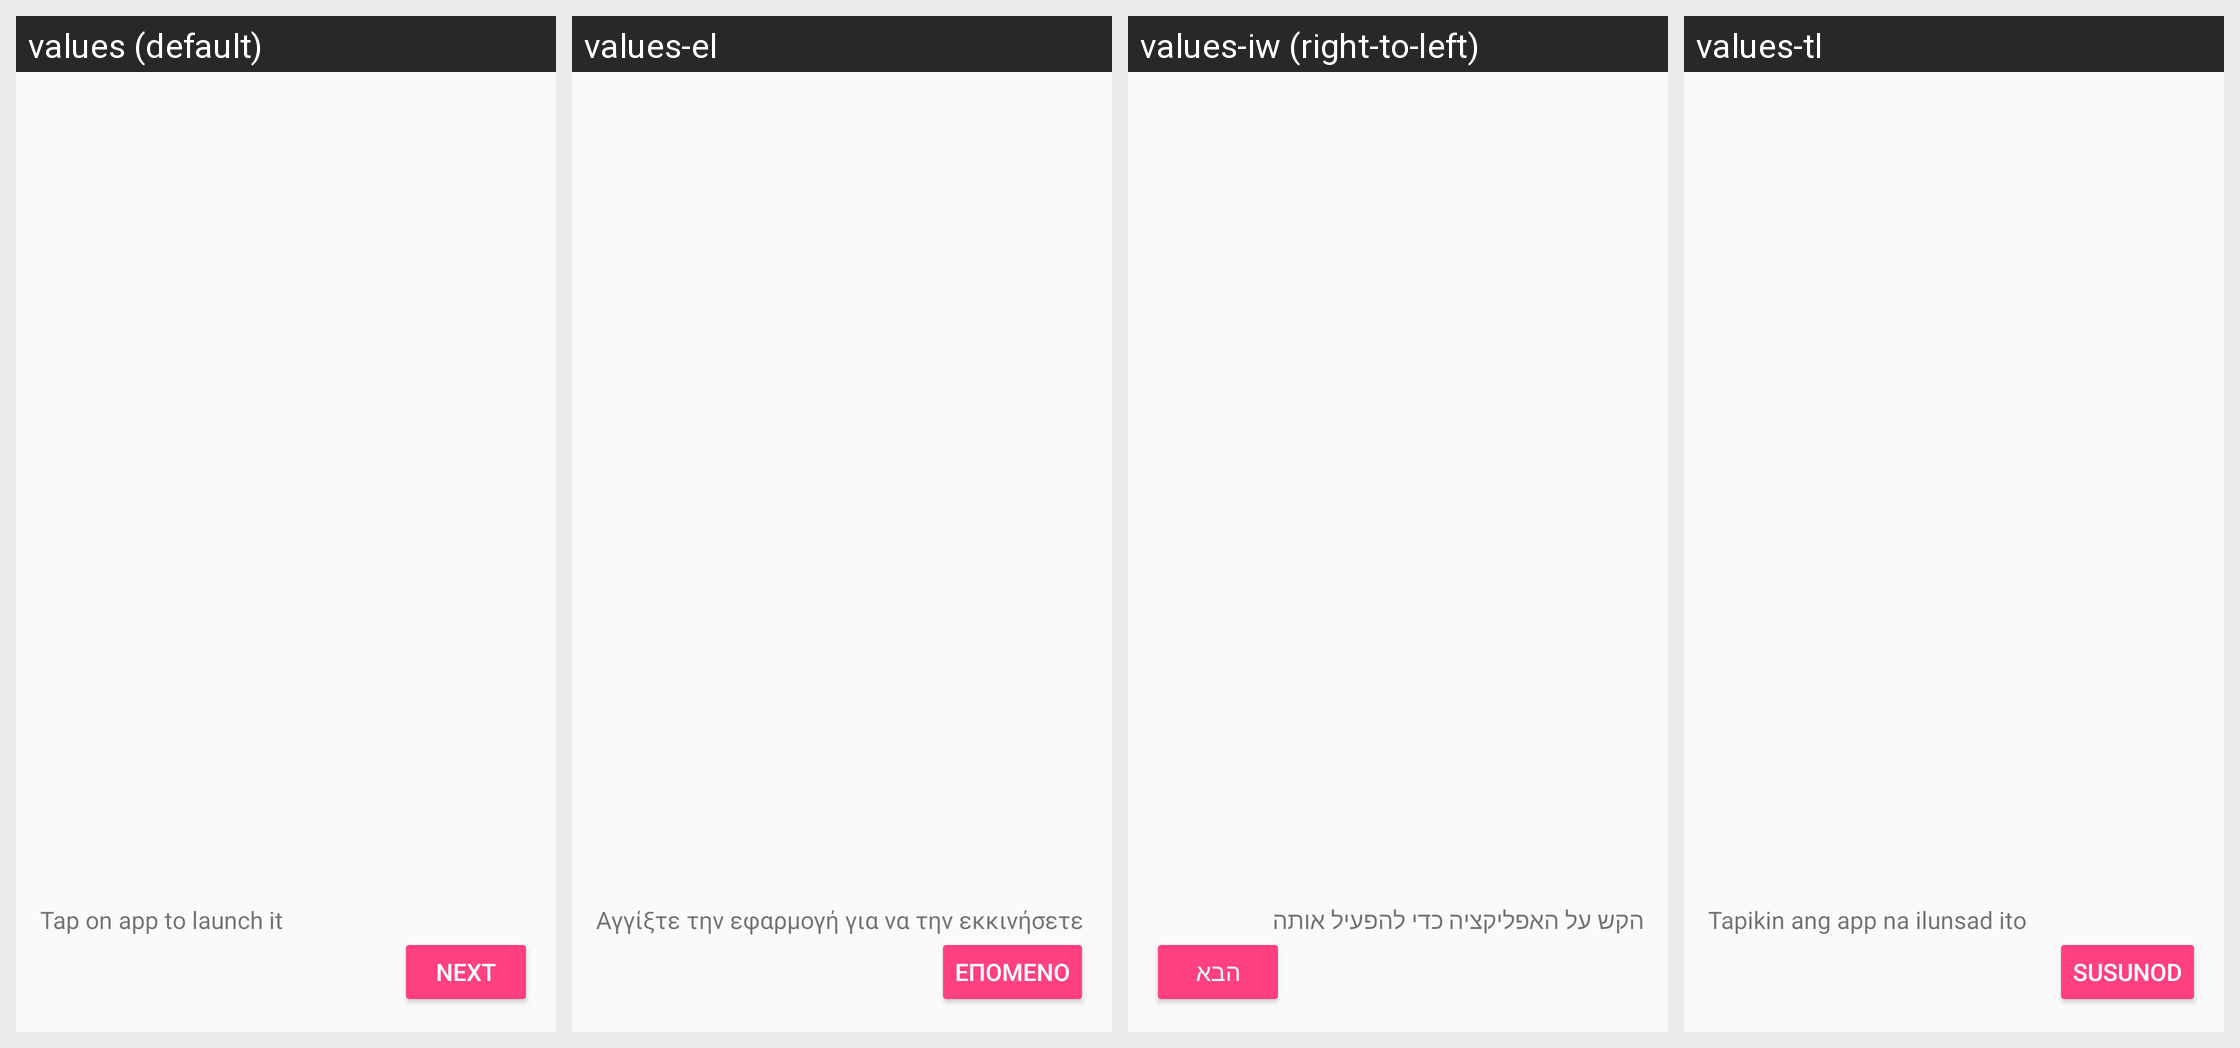

Strings drawn on this Android screen and how each of the app's shown locales translates them:
Android screen res/layout/fragment_welcome_page2.xml rendered under 4 locales, left to right: values (default), values-el, values-iw (right-to-left), values-tl. Device: Nexus 5 (rendered at 1080×1920; each locale shown at half size, 540×960, under a caption strip naming it); theme AppTheme.
Other locales in the repository, not shown: values-ar, values-fr, values-hi, values-it, values-nl, values-ru, values-zh-rTW.
Strings drawn on this screen, with the default value and each locale's value (text and hints the layout hard-codes, and strings that could not be matched under every locale, appear in the picture but are not listed):

next
  values: Next
  values-el: Επόμενο
  values-iw: הבא
  values-tl: Susunod

description
  values: Tap on app to launch it
  values-el: Αγγίξτε την εφαρμογή για να την εκκινήσετε
  values-iw: הקש על האפליקציה כדי להפעיל אותה
  values-tl: Tapikin ang app na ilunsad ito
